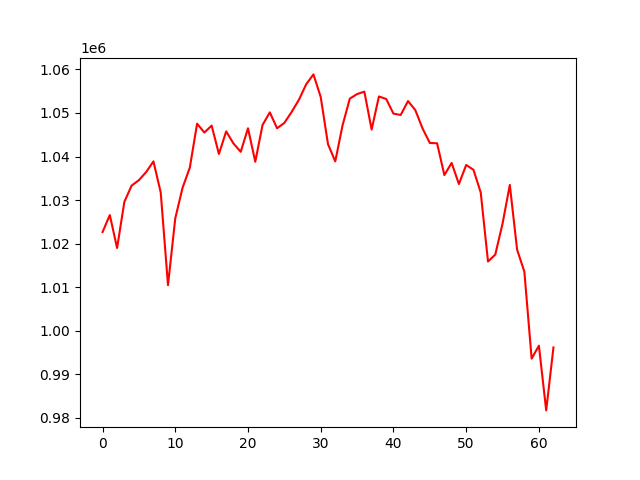

Data behind this chart, as committed beside it:
account_value, date, daily_return
1022665, 2021-07-06, 
1026563, 2021-07-07, 0.003812
1019000, 2021-07-08, -0.007367
1029601, 2021-07-09, 0.0104
1033337, 2021-07-12, 0.003628
1034576, 2021-07-13, 0.0012
1036450, 2021-07-14, 0.001811
1038888, 2021-07-15, 0.002352
1031740, 2021-07-16, -0.00688
1010473, 2021-07-19, -0.02061
1025807, 2021-07-20, 0.01518
1032821, 2021-07-21, 0.006838
1037457, 2021-07-22, 0.004488
1047544, 2021-07-23, 0.009723
1045505, 2021-07-26, -0.001947
1047100, 2021-07-27, 0.001525
1040590, 2021-07-28, -0.006217
1045772, 2021-07-29, 0.00498
1043001, 2021-07-30, -0.00265
1041089, 2021-08-02, -0.001833
1046488, 2021-08-03, 0.005186
1038802, 2021-08-04, -0.007344
1047245, 2021-08-05, 0.008127
1050137, 2021-08-06, 0.002761
1046488, 2021-08-09, -0.003474
1047720, 2021-08-10, 0.001177
1050231, 2021-08-11, 0.002397
1053029, 2021-08-12, 0.002664
1056587, 2021-08-13, 0.003379
1058854, 2021-08-16, 0.002146
1053653, 2021-08-17, -0.004912
1042834, 2021-08-18, -0.01027
1038887, 2021-08-19, -0.003785
1047149, 2021-08-20, 0.007953
1053294, 2021-08-23, 0.005868
1054337, 2021-08-24, 0.00099
1054895, 2021-08-25, 0.0005293
1046182, 2021-08-26, -0.008259
1053788, 2021-08-27, 0.00727
1053212, 2021-08-30, -0.0005462
1049848, 2021-08-31, -0.003195
1049543, 2021-09-01, -0.00029
1052728, 2021-09-02, 0.003034
1050676, 2021-09-03, -0.001949
1046445, 2021-09-07, -0.004027
1043110, 2021-09-08, -0.003187
1043041, 2021-09-09, -6.616559149974499e-05
1035744, 2021-09-10, -0.006996
1038532, 2021-09-13, 0.002692
1033678, 2021-09-14, -0.004674
1038062, 2021-09-15, 0.004242
1036962, 2021-09-16, -0.00106
1031742, 2021-09-17, -0.005033
1015902, 2021-09-20, -0.01535
1017492, 2021-09-21, 0.001565
1024591, 2021-09-22, 0.006977
1033477, 2021-09-23, 0.008672
1018629, 2021-09-24, -0.01437
1013567, 2021-09-27, -0.004969
993614, 2021-09-28, -0.01969
... 3 more rows
